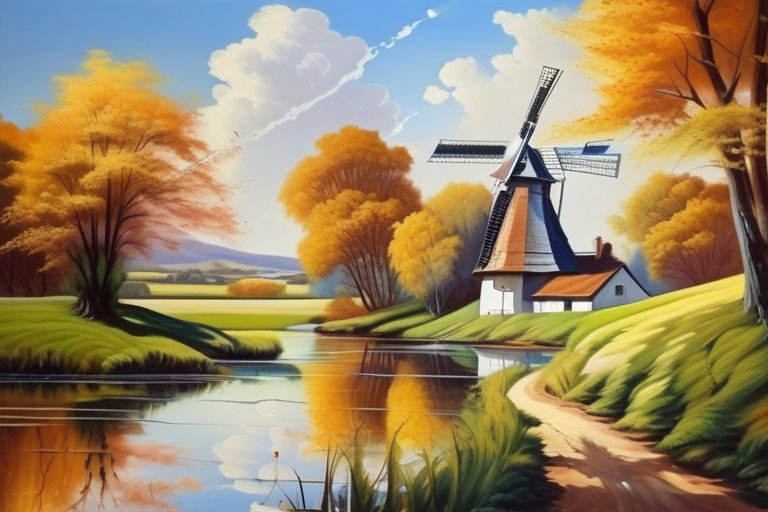
Generation parameters embedded in this image by AUTOMATIC1111 Stable Diffusion web UI or a fork of it (Forge, ...) (PNG 'parameters' text chunk):
a painting of a beautiful landscape, a river flowing, a windmill, sunny, outside, reflection in the water
Negative prompt: text, watermark, low quality, medium quality, blurry, people
Steps: 30, Sampler: DPM++ 2S a, CFG scale: 8, Seed: 1083876429, Size: 768x512, Model hash: e6bb9ea85b, Model: sd_xl_base_1.0_0.9vae, Version: v1.5.1-2-gf4e6f9f1